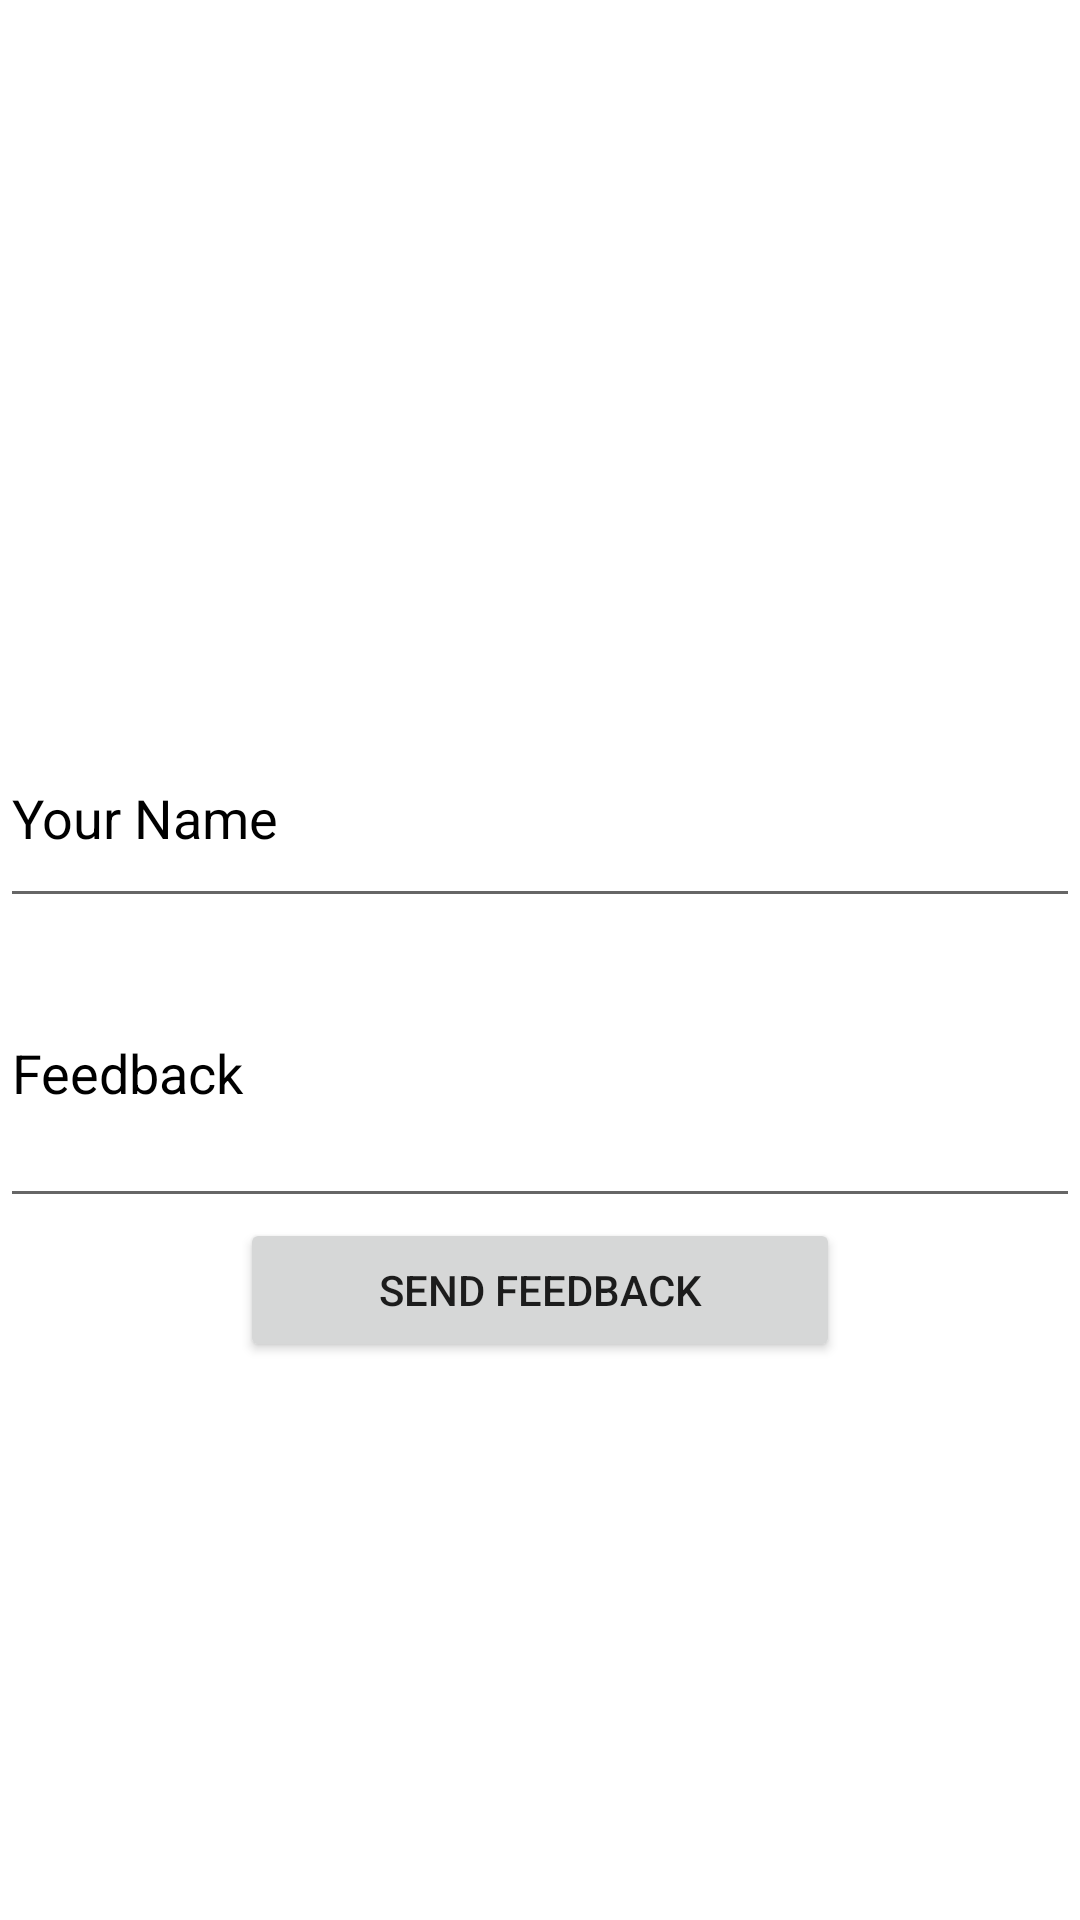

The Android layout XML behind this screen, and the referenced resources:
<!-- AndroidManifest.xml: application theme Theme.NewPTPortal -->
<!-- res/layout/activity_feedback.xml -->
<LinearLayout xmlns:android="http://schemas.android.com/apk/res/android"
    android:id="@+id/fb"
    android:layout_width="match_parent"
    android:layout_height="match_parent"
    android:background="@drawable/loginbkg"
    android:gravity="center"
    android:orientation="vertical"
    android:layout_gravity="center">

    <EditText
        android:id="@+id/username"
        android:layout_width="match_parent"
        android:layout_height="wrap_content"
        android:layout_marginTop="50dp"
        android:minHeight="70dp"
        android:textColor="@color/black"
        android:textColorHint="@color/black"
        android:hint="Your Name" />

    <EditText
        android:id="@+id/feedback"
        android:layout_width="match_parent"
        android:layout_height="wrap_content"
        android:minHeight="100dp"
        android:textColor="@color/black"
        android:textColorHint="@color/black"
        android:hint="Feedback" />

    <Button
        android:layout_width="200sp"
        android:layout_height="wrap_content"
        android:layout_gravity="center"
        android:text="Send Feedback"
        android:onClick="feedbacksent" />

</LinearLayout>
<!-- resources referenced by this layout -->
<resources>
  <color name="black">#FF000000</color>
  <style name="Theme.NewPTPortal" parent="Theme.MaterialComponents.DayNight.NoActionBar">
          
          <item name="colorPrimary">@color/lavender</item>
          <item name="colorPrimaryVariant">@color/lavender</item>
          <item name="colorOnPrimary">@color/white</item>
          
          <item name="colorSecondary">@color/teal_200</item>
          <item name="colorSecondaryVariant">@color/teal_700</item>
          <item name="colorOnSecondary">@color/black</item>
          
          <item name="android:statusBarColor" tools:targetApi="l">?attr/colorPrimaryVariant</item>
          
      </style>
  <color name="lavender">#8692f7</color>
  <color name="white">#FFFFFFFF</color>
  <color name="teal_200">#FF03DAC5</color>
  <color name="teal_700">#FF018786</color>
</resources>
